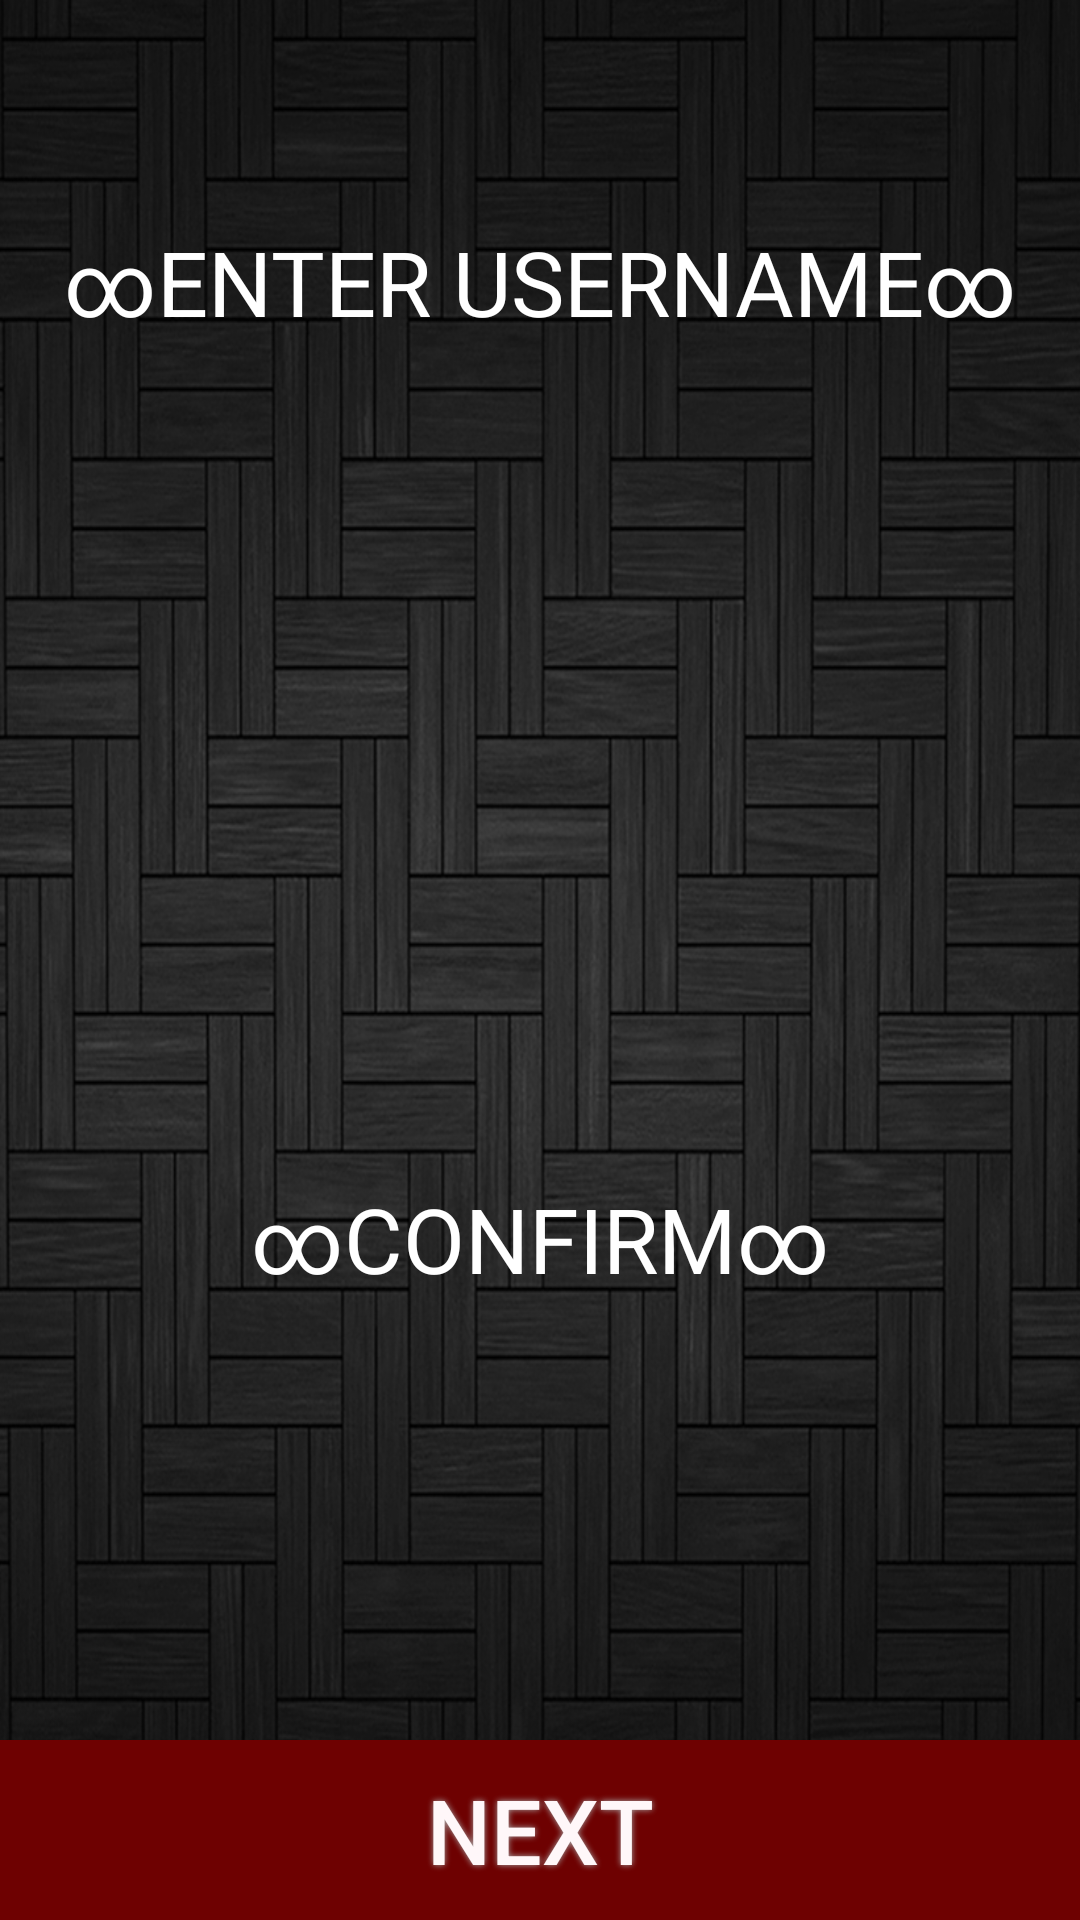

Write the Android layout XML for this screen, with the resource values it uses.
<!-- AndroidManifest.xml: application theme AppTheme -->
<!-- res/layout/activity_fresh_start_.xml -->
<RelativeLayout xmlns:android="http://schemas.android.com/apk/res/android"
    xmlns:tools="http://schemas.android.com/tools"
    android:layout_width="match_parent"
    android:layout_height="match_parent"
    tools:context=".FreshStart_Activity"
    android:background="@mipmap/back">

    <TextView
        android:layout_width="match_parent"
        android:layout_height="wrap_content"
        android:text="∞ENTER USERNAME∞"
        android:textColor="#ffffff"
        android:gravity="center"
        android:textSize="30sp"
        android:layout_alignBottom="@+id/name"
        android:layout_centerHorizontal="true"
        android:layout_marginBottom="50dp" />

    <EditText
        android:id="@+id/name"
        android:maxLines="1"
        android:singleLine="true"
        android:layout_width="250dp"
        android:layout_marginTop="134dp"
        android:layout_height="30dp"
        android:background="@drawable/rounded_edittext"
        android:layout_centerHorizontal="true"
        android:textColor="#000000"
        android:textSize="25sp"
        android:paddingLeft="10dp"
        android:paddingRight="10dp">
    </EditText>

    <TextView
        android:layout_width="match_parent"
        android:layout_height="wrap_content"
        android:text="∞CONFIRM∞"
        android:textColor="#ffffff"
        android:gravity="center"
        android:textSize="30sp"
        android:layout_alignBottom="@+id/conf_name"
        android:layout_centerHorizontal="true"
        android:layout_marginBottom="50dp"
        android:id="@+id/textView3" />

    <EditText
        android:id="@+id/conf_name"
        android:maxLines="1"
        android:singleLine="true"
        android:layout_width="250dp"
        android:layout_height="30dp"
        android:background="@drawable/rounded_edittext"
        android:layout_above="@+id/button"
        android:layout_alignLeft="@+id/name"
        android:layout_alignStart="@+id/name"
        android:layout_marginBottom="97dp"
        android:textColor="#000000"
        android:textSize="25sp"
        android:paddingLeft="10dp"
        android:paddingRight="10dp">
    </EditText>

    <Button
        android:id="@+id/button"
        android:text="NEXT"
        android:textColor="#FFF7F9"
        android:textSize="30sp"
        android:layout_width="match_parent"
        android:layout_height="60dp"
        android:background="@drawable/buttonshape"
        android:shadowColor="#A8A8A8"
        android:shadowDx="0"
        android:shadowDy="0"
        android:shadowRadius="5"
        android:layout_alignParentBottom="true"
        android:layout_alignParentLeft="true"
        android:layout_alignParentStart="false" />


</RelativeLayout>
<!-- resources referenced by this layout -->
<resources>
  <!-- drawable buttonshape (drawable) -->
  <?xml version="1.0" encoding="utf-8"?>
  
  <shape xmlns:android="http://schemas.android.com/apk/res/android" android:shape="rectangle" >
      <corners
          android:radius="0dp"
          />
      <solid
          android:color="#6E0101"
          />
      <padding
          android:left="0dp"
          android:top="0dp"
          android:right="0dp"
          android:bottom="0dp"
          />
      <size
          android:width="500dp"
          android:height="60dp"
          />
  </shape>
  <!-- mipmap back: jpg bitmap (mipmap-xxxhdpi, 382056 bytes) -->
  <style name="AppTheme" parent="Theme.AppCompat.Light.NoActionBar">
          
          <item name="colorPrimary">@color/colorPrimary</item>
          <item name="colorPrimaryDark">@color/colorPrimaryDark</item>
          <item name="colorAccent">@color/colorAccent</item>
      </style>
  <color name="colorPrimary">#000000</color>
  <color name="colorPrimaryDark">#6E0101</color>
  <color name="colorAccent">#6E0101</color>
</resources>
